Run: headless pygame with SDL's dummy video driver; simulated clock (each Clock.tick advances the game by its frame time, no real sleeping); random seed 0; keys injected as events and as key.get_pressed() state; no mouse input.
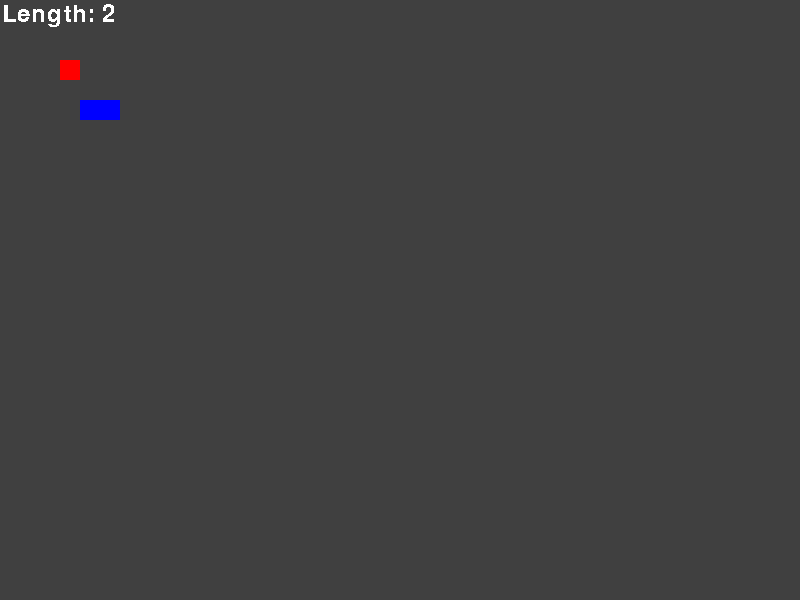
Frame 1 of 4 · flips 1–60 · no input
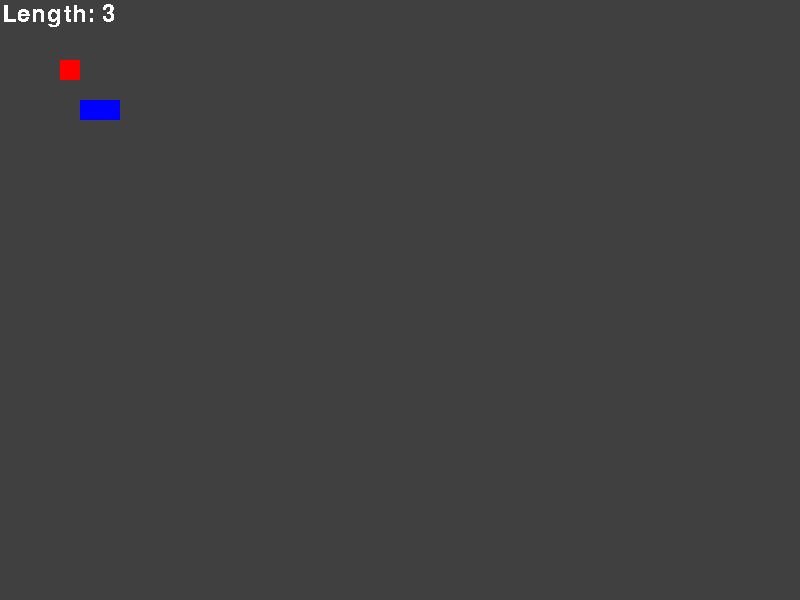
Frame 2 of 4 · flips 61–180 · tapped SPACE, RETURN · held RIGHT (→), D
Frame 3 of 4 · flips 181–300 · held DOWN (↓), S · screen unchanged from frame 2, image omitted
Frame 4 of 4 · flips 301–420 · held LEFT (←), A, UP (↑), W · screen unchanged from frame 3, image omitted

The pygame program that drew these frames:

import random
import sys
import pygame
import copy
pygame.init()
screen = pygame.display.set_mode((800, 600))
font = pygame.font.SysFont("Segoe UI", 35)

grid_size = 20
head = pygame.Rect(grid_size * 5, grid_size * 5, grid_size, grid_size)
body = [
    pygame.Rect(grid_size * 4, grid_size * 5, grid_size, grid_size)
]
direction = "up"

apple = pygame.Rect(grid_size * 3, grid_size * 3, grid_size, grid_size)

pygame.time.set_timer(pygame.USEREVENT, 250)
isAlive = True
while True:
    while not isAlive:
        for event in pygame.event.get():
            if event.type == pygame.QUIT:
                pygame.quit()
                sys.exit()
            if event.type == pygame.KEYDOWN:
                if event.key == pygame.K_SPACE:
                    # Reset game
                    head = pygame.Rect(grid_size * 5, grid_size * 5, grid_size, grid_size)
                    body = [
                        pygame.Rect(grid_size * 4, grid_size * 5, grid_size, grid_size)
                    ]
                    direction = "up"
                    isAlive = True

        # Rendering every frame
        screen.fill((64, 64, 64))
        textsurface = font.render("GAME OVER", False, "red")  # "text", antialias, color
        screen.blit(textsurface, (200, 200))

        for square in body:
            pygame.draw.rect(screen, "blue", square)
        pygame.draw.rect(screen, "blue", head)
        pygame.draw.rect(screen, "red", apple)
        pygame.display.update()

    while isAlive:
        for event in pygame.event.get():
            if event.type == pygame.QUIT:
                pygame.quit()
                sys.exit()
            if event.type == pygame.KEYDOWN:
                if event.key == pygame.K_RIGHT:
                    direction = "right"
                if event.key == pygame.K_LEFT:
                    direction = "left"
                if event.key == pygame.K_UP:
                    direction = "up"
                if event.key == pygame.K_DOWN:
                    direction = "down"
                if event.key == pygame.K_SPACE:
                    body.insert(-1, pygame.Rect(body[-1].x, body[-1].y, grid_size, grid_size))
            if event.type == pygame.USEREVENT:
                if direction == "right":
                    body.insert(0, copy.copy(head))
                    head.x = head.x + grid_size
                if direction == "left":
                    body.insert(0, copy.copy(head))
                    head.x = head.x - grid_size
                if direction == "up":
                    body.insert(0, copy.copy(head))
                    head.y = head.y - grid_size
                if direction == "down":
                    body.insert(0, copy.copy(head))
                    head.y = head.y + grid_size
                if direction:
                    body.pop()

                if head.colliderect(apple):
                    apple.x = random.randint(0, (screen.get_width() - grid_size) // grid_size) * grid_size
                    apple.y = random.randint(0, (screen.get_height() - grid_size) // grid_size) * grid_size
                    body.insert(-1, pygame.Rect(body[-1].x, body[-1].y, grid_size, grid_size))

                for segment in body:
                    # Check for Collisions with the body
                    if segment.topleft == head.topleft:
                        isAlive = False

        # Rendering every frame
        screen.fill((64, 64, 64))
        textsurface = font.render(f"Length: {int(len(body) + 1)}", False, "white")  # "text", antialias, color
        screen.blit(textsurface, (2, 2))

        for square in body:
            pygame.draw.rect(screen, "blue", square)
        pygame.draw.rect(screen, "blue", head)
        pygame.draw.rect(screen, "red", apple)
        pygame.display.update()
